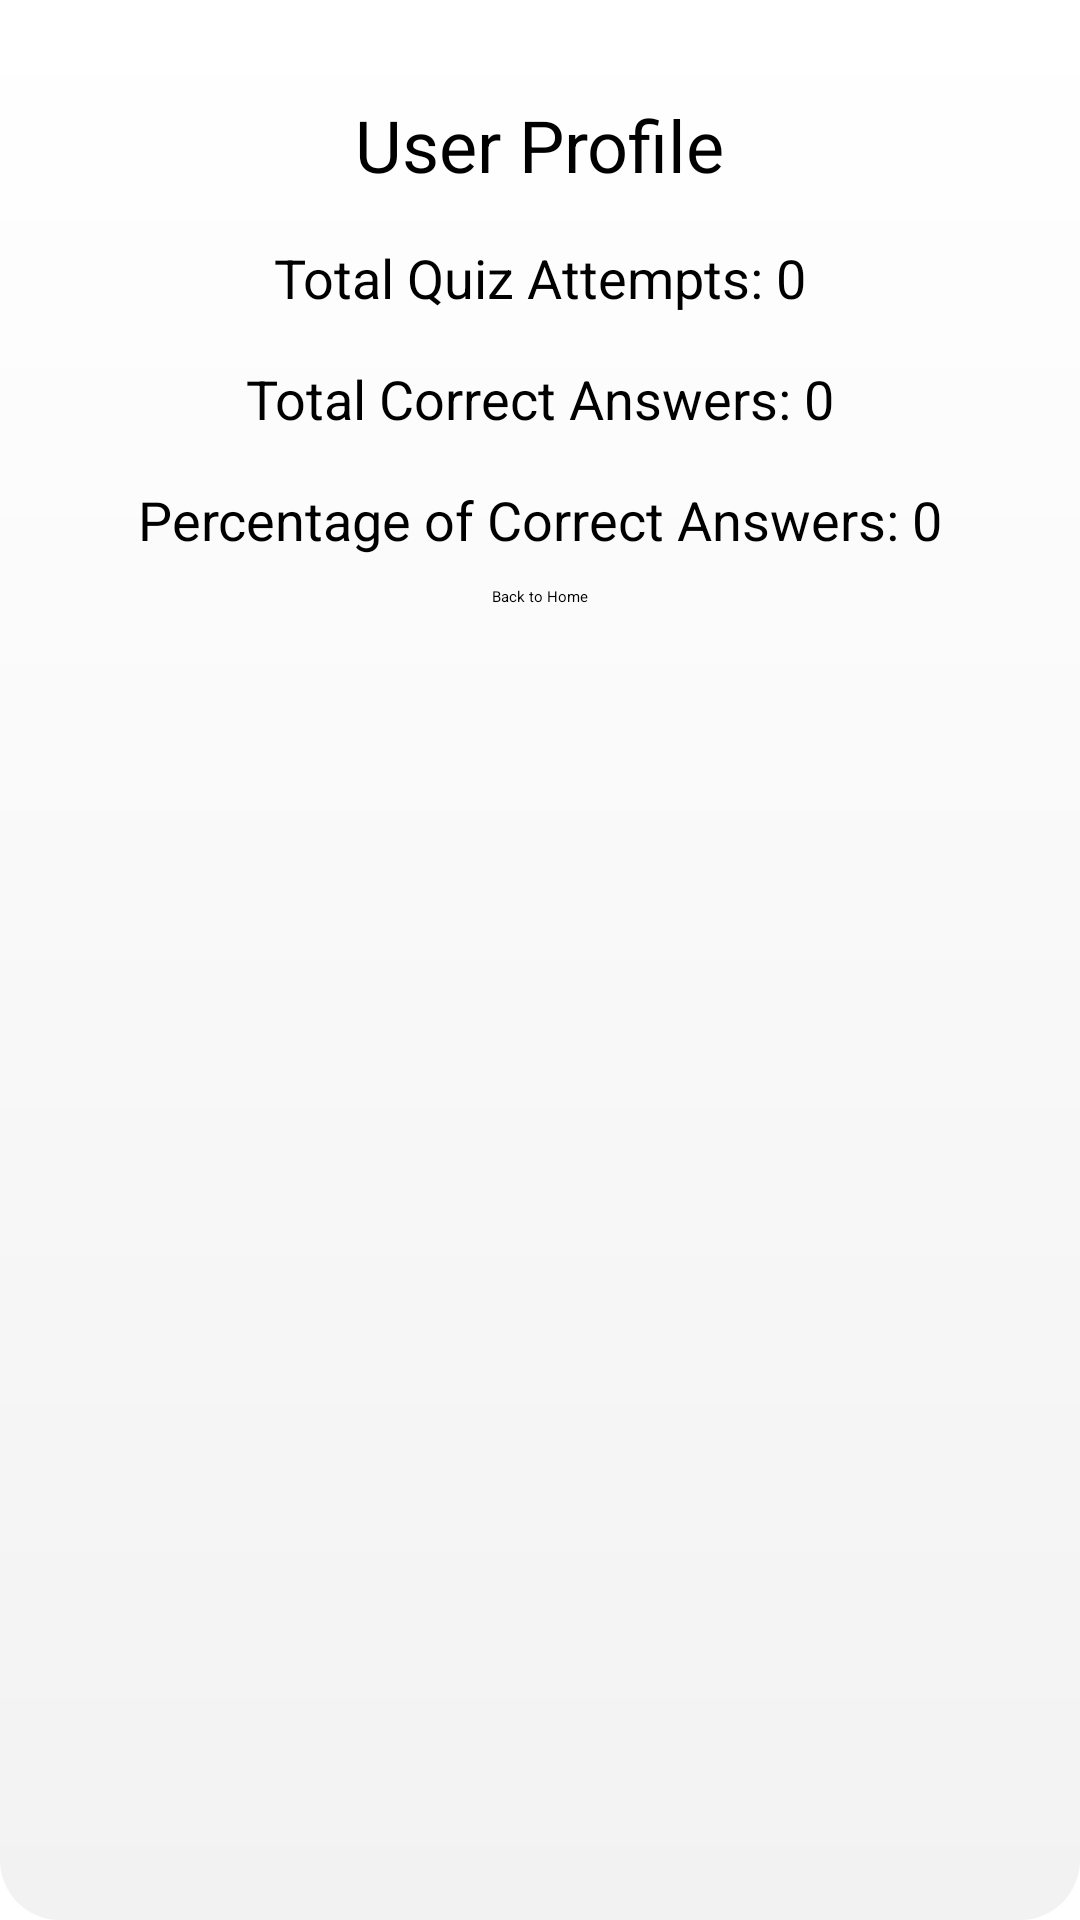

Write the Android layout XML for this screen, with the resource values it uses.
<!-- AndroidManifest.xml: application theme Theme.QuizApp -->
<!-- res/layout/activity_profile.xml -->
<?xml version="1.0" encoding="utf-8"?>
<RelativeLayout xmlns:android="http://schemas.android.com/apk/res/android"
    android:layout_width="match_parent"
    android:layout_height="match_parent"
    android:background="@drawable/profile_background">

    <TextView
        android:id="@+id/usernameTextView"
        android:layout_width="wrap_content"
        android:layout_height="wrap_content"
        android:text="User Profile"
        android:textColor="@color/black"
        android:textSize="24sp"
        android:layout_centerHorizontal="true"
        android:layout_marginTop="32dp"/>

    <TextView
        android:id="@+id/totalAttemptsTextView"
        android:layout_width="wrap_content"
        android:layout_height="wrap_content"
        android:text="Total Quiz Attempts: 0"
        android:textColor="@color/black"
        android:textSize="18sp"
        android:layout_below="@id/usernameTextView"
        android:layout_centerHorizontal="true"
        android:layout_marginTop="16dp"/>

    <TextView
        android:id="@+id/totalCorrectTextView"
        android:layout_width="wrap_content"
        android:layout_height="wrap_content"
        android:text="Total Correct Answers: 0"
        android:textColor="@color/black"
        android:textSize="18sp"
        android:layout_below="@id/totalAttemptsTextView"
        android:layout_centerHorizontal="true"
        android:layout_marginTop="16dp"/>

    <TextView
        android:id="@+id/incorrectanswersTextView"
        android:layout_width="wrap_content"
        android:layout_height="wrap_content"
        android:text="Percentage of Correct Answers: 0"
        android:textColor="@color/black"
        android:textSize="18sp"
        android:layout_below="@id/totalCorrectTextView"
        android:layout_centerHorizontal="true"
        android:layout_marginTop="16dp"/>

    <Button
        android:layout_width="wrap_content"
        android:layout_height="wrap_content"
        android:text="Back to Home"
        android:layout_centerHorizontal="true"
        android:layout_below="@id/incorrectanswersTextView"
        android:layout_marginTop="10dp"
        android:backgroundTint="@color/black"
        android:id="@+id/BackToHome"/>



    

</RelativeLayout>
<!-- resources referenced by this layout -->
<resources>
  <color name="black">#FF000000</color>
  <!-- drawable profile_background (drawable) -->
  <shape xmlns:android="http://schemas.android.com/apk/res/android"
      android:shape="rectangle">
      <gradient
          android:startColor="#F2F2F2"
          android:endColor="#FFFFFF"
          android:angle="90"/>
      <corners
          android:radius="20dp"/>
  </shape>
</resources>
